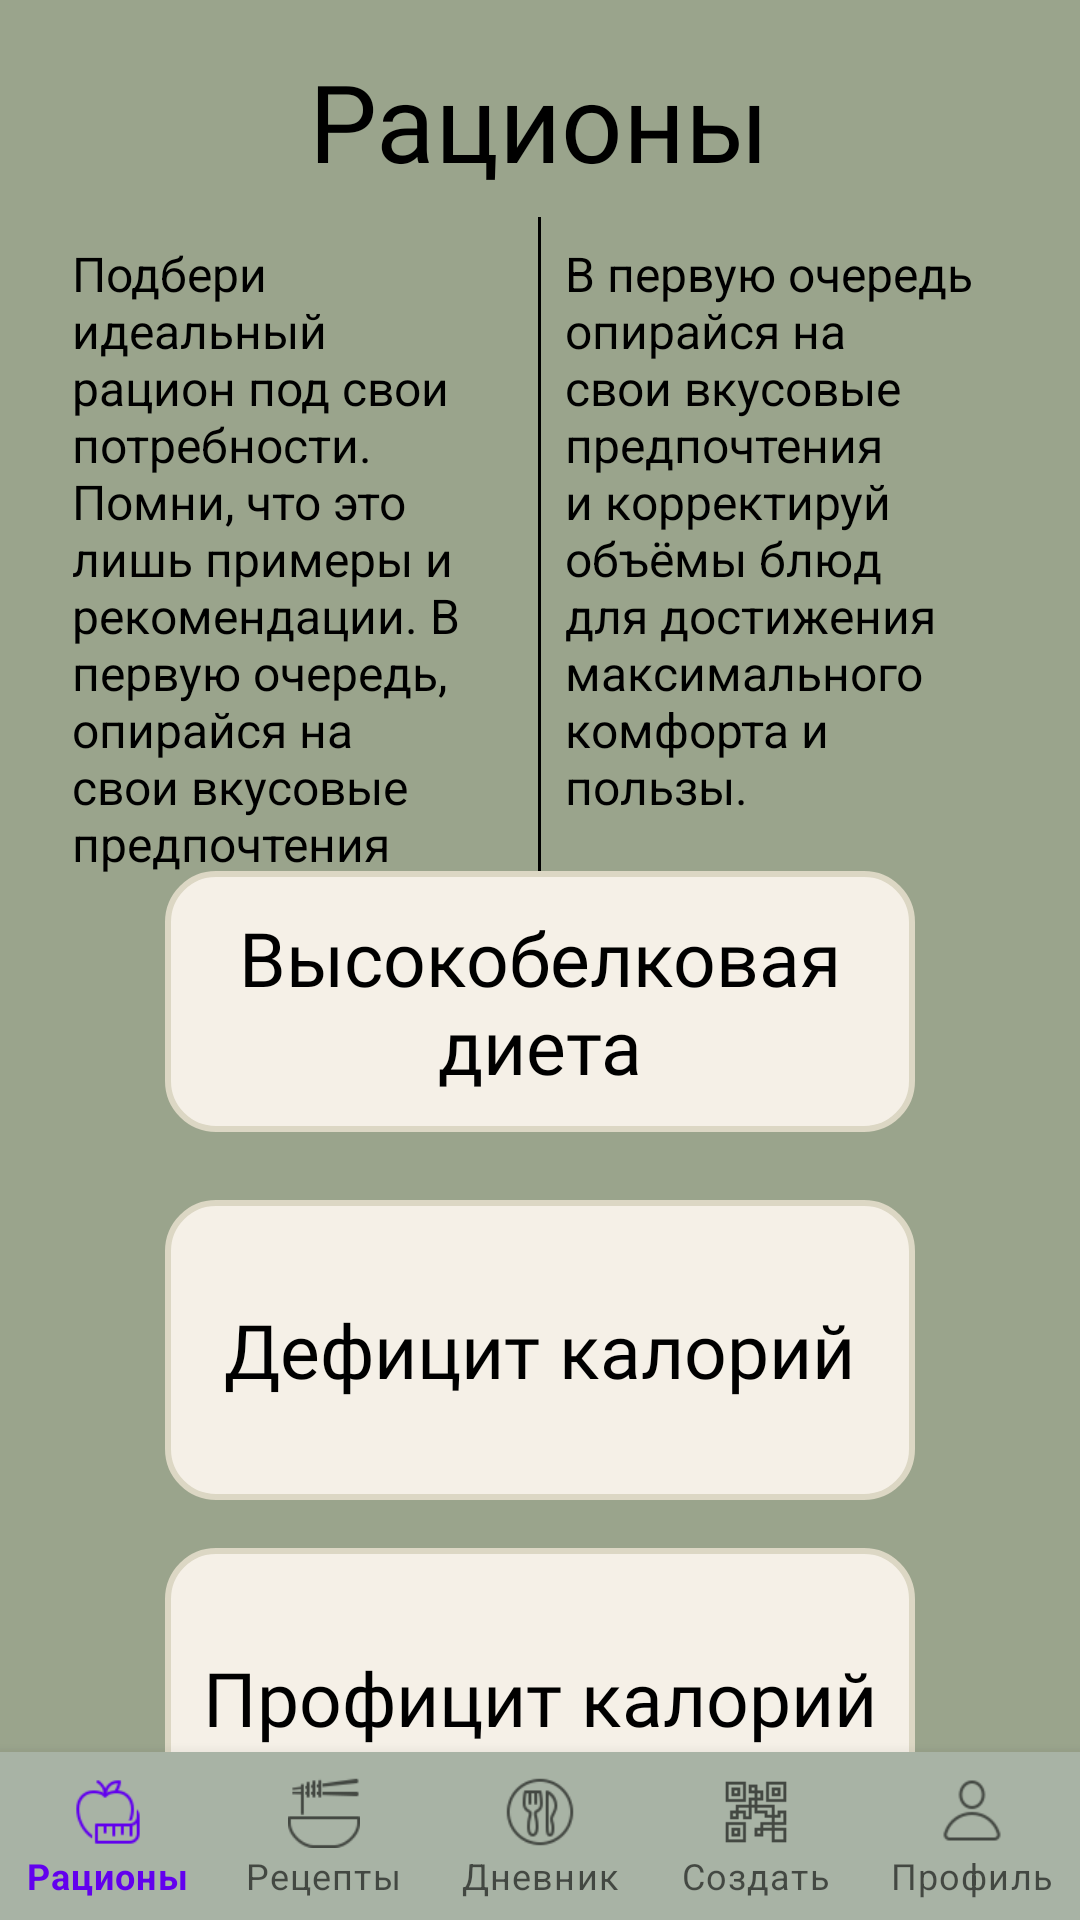

Android layout source for this screen:
<!-- AndroidManifest.xml: application theme Theme.MyEaty -->
<!-- res/layout/activity_ration_activity.xml -->
<?xml version="1.0" encoding="utf-8"?>
<androidx.constraintlayout.widget.ConstraintLayout
    xmlns:android="http://schemas.android.com/apk/res/android"
    xmlns:app="http://schemas.android.com/apk/res-auto"
    android:id="@+id/main"
    android:layout_width="match_parent"
    android:layout_height="match_parent"
    android:background="#9AA48C">

    <LinearLayout
        android:id="@+id/top_section"
        android:layout_width="0dp"
        android:layout_height="wrap_content"
        android:orientation="vertical"
        android:padding="16dp"
        android:background="#9AA48C"
        app:layout_constraintTop_toTopOf="parent"
        app:layout_constraintStart_toStartOf="parent"
        app:layout_constraintEnd_toEndOf="parent">

        <TextView
            android:id="@+id/title"
            android:layout_width="wrap_content"
            android:layout_height="wrap_content"
            android:text="Рационы"
            android:fontFamily="@font/playfair_display"
            android:textSize="36sp"
            android:layout_gravity="center_horizontal"
            android:textColor="#000000"
            android:paddingBottom="8dp" />

        <LinearLayout
            android:layout_width="match_parent"
            android:layout_height="wrap_content"
            android:orientation="horizontal"
            android:weightSum="2">

            <TextView
                android:id="@+id/desc_left"
                android:layout_width="0dp"
                android:layout_height="wrap_content"
                android:layout_weight="1"
                android:padding="8dp"
                android:text="Подбери идеальный рацион под свои потребности. Помни, что это лишь примеры и рекомендации. В первую очередь, опирайся на свои вкусовые предпочтения"
                android:textColor="#000000"
                android:textSize="16sp" />

            <View
                android:layout_width="1dp"
                android:layout_height="match_parent"
                android:background="#000000" />

            <TextView
                android:id="@+id/desc_right"
                android:layout_width="0dp"
                android:layout_height="wrap_content"
                android:layout_weight="1"
                android:text="В первую очередь опирайся на свои вкусовые предпочтения и корректируй объёмы блюд для достижения максимального комфорта и пользы."
                android:textSize="16sp"
                android:textColor="#000000"
                android:padding="8dp" />
        </LinearLayout>
    </LinearLayout>

    <TextView
        android:id="@+id/menu_background_text"
        android:layout_width="wrap_content"
        android:layout_height="wrap_content"
        android:textSize="100sp"
        android:textColor="#3F3F3F"
        android:alpha="0.08"
        app:layout_constraintTop_toBottomOf="@id/top_section"
        app:layout_constraintBottom_toTopOf="@id/bottom_navigation"
        app:layout_constraintStart_toStartOf="parent"
        app:layout_constraintEnd_toEndOf="parent"
        android:gravity="center"
        android:textStyle="bold" />

    <LinearLayout
        android:id="@+id/menu_buttons_section"
        android:layout_width="0dp"
        android:layout_height="wrap_content"
        android:orientation="vertical"
        android:gravity="center_horizontal"
        android:padding="16dp"
        app:layout_constraintTop_toBottomOf="@id/top_section"
        app:layout_constraintBottom_toTopOf="@id/bottom_navigation"
        app:layout_constraintStart_toStartOf="parent"
        app:layout_constraintEnd_toEndOf="parent">

        <LinearLayout
            android:id="@+id/btn_ration1"
            android:layout_width="250dp"
            android:layout_height="100dp"
            android:orientation="vertical"
            android:gravity="center"
            android:layout_marginBottom="16dp"
            android:clickable="true"
            android:focusable="true"
            android:foreground="?attr/selectableItemBackground">

            <TextView
                android:layout_width="wrap_content"
                android:layout_height="wrap_content"
                android:text="Высокобелковая диета"
                android:textSize="25sp"
                android:fontFamily="@font/playfair_display"
                android:gravity="center"
                android:textColor="#000000"
                android:background="@drawable/bg_ration_card"/>

        </LinearLayout>

        <LinearLayout
            android:id="@+id/btn_ration2"
            android:layout_width="250dp"
            android:layout_height="100dp"
            android:orientation="vertical"
            android:gravity="center"
            android:layout_marginBottom="16dp"
            android:clickable="true"
            android:focusable="true"
            android:foreground="?attr/selectableItemBackground"
            android:background="@drawable/bg_ration_card">

            <TextView
                android:layout_width="wrap_content"
                android:layout_height="wrap_content"
                android:text="Дефицит калорий"
                android:fontFamily="@font/playfair_display"
                android:textSize="25sp"
                android:textColor="#000000" />

        </LinearLayout>

        <LinearLayout
            android:id="@+id/btn_ration3"
            android:layout_width="250dp"
            android:layout_height="100dp"
            android:orientation="vertical"
            android:gravity="center"
            android:clickable="true"
            android:focusable="true"
            android:foreground="?attr/selectableItemBackground"
            android:background="@drawable/bg_ration_card">

            <TextView
                android:layout_width="wrap_content"
                android:layout_height="wrap_content"
                android:text="Профицит калорий"
                android:gravity="center"
                android:textSize="25sp"
                android:fontFamily="@font/playfair_display"
                android:textColor="#000000" />
        </LinearLayout>

    </LinearLayout>

    <com.google.android.material.bottomnavigation.BottomNavigationView
        android:id="@+id/bottom_navigation"
        android:layout_width="match_parent"
        android:layout_height="wrap_content"
        android:background="#A8B3A5"
        app:menu="@menu/bottom_nav_menu"
        app:labelVisibilityMode="labeled"
        app:layout_constraintBottom_toBottomOf="parent" />

</androidx.constraintlayout.widget.ConstraintLayout>
<!-- resources referenced by this layout -->
<resources>
  <!-- drawable bg_ration_card (drawable) -->
  <?xml version="1.0" encoding="utf-8"?>
  <shape xmlns:android="http://schemas.android.com/apk/res/android"
      android:shape="rectangle">
  
      <solid android:color="#F5F0E7" />
      <stroke
          android:width="2dp"
          android:color="#DCD7C4" />
      <corners android:radius="16dp" />
      <padding
          android:left="12dp"
          android:top="12dp"
          android:right="12dp"
          android:bottom="12dp" />
  </shape>
  <style name="Theme.MyEaty" parent="Theme.MaterialComponents.DayNight.DarkActionBar">
          
          <item name="colorPrimary">@color/purple_500</item>
          <item name="colorPrimaryVariant">@color/purple_700</item>
          <item name="colorOnPrimary">@color/white</item>
          
          <item name="colorSecondary">@color/teal_200</item>
          <item name="colorSecondaryVariant">@color/teal_700</item>
          <item name="colorOnSecondary">@color/black</item>
          
          <item name="android:statusBarColor">?attr/colorPrimaryVariant</item>
          
      </style>
  <color name="purple_500">#FF6200EE</color>
  <color name="purple_700">#FF3700B3</color>
  <color name="white">#FFFFFFFF</color>
  <color name="teal_200">#FF03DAC5</color>
  <color name="teal_700">#FF018786</color>
  <color name="black">#FF000000</color>
</resources>
